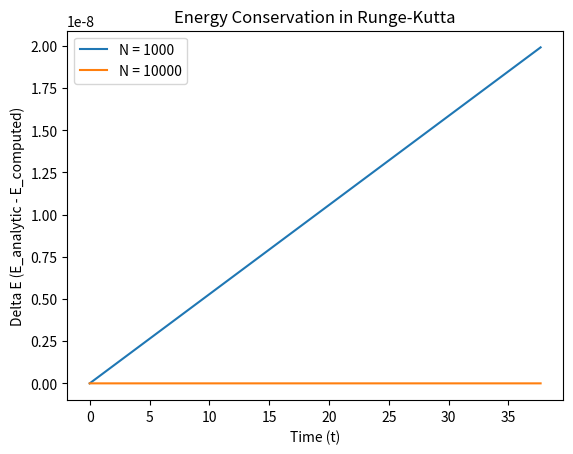

Reproduce this figure in Python.
import numpy as np
import matplotlib.pyplot as plt

# Define the parameters
k = 1
m = 1
ti = 0
tf = 12 * np.pi
x0 = 1
v0 = 0

# Define the differential equation of motion
def f(t, x, v):
    return -k * x / m

# Define the fourth-order Runge-Kutta method
def runge_kutta(f, ti, tf, x0, v0, N):
    dt = (tf - ti) / N
    t = np.linspace(ti, tf, N)
    x = np.zeros(N)
    v = np.zeros(N)
    x[0] = x0
    v[0] = v0
    for i in range(1, N):
        k1x = dt * v[i-1]
        k1v = dt * f(t[i-1], x[i-1], v[i-1])
        k2x = dt * (v[i-1] + 0.5 * k1v)
        k2v = dt * f(t[i-1] + 0.5 * dt, x[i-1] + 0.5 * k1x, v[i-1] + 0.5 * k1v)
        k3x = dt * (v[i-1] + 0.5 * k2v)
        k3v = dt * f(t[i-1] + 0.5 * dt, x[i-1] + 0.5 * k2x, v[i-1] + 0.5 * k2v)
        k4x = dt * (v[i-1] + k3v)
        k4v = dt * f(t[i-1] + dt, x[i-1] + k3x, v[i-1] + k3v)
        x[i] = x[i-1] + (1/6) * (k1x + 2 * k2x + 2 * k3x + k4x)
        v[i] = v[i-1] + (1/6) * (k1v + 2 * k2v + 2 * k3v + k4v)
    return t, x, v

# Define the analytical solution for initial energy
def E_analytical(t):
    return 0.5 * (x0**2 + v0**2 * np.cos(np.sqrt(k/m) * t)**2)

# Define a function to calculate the computed total energy
def E_computed(x, v):
    return 0.5 * (x**2 + v**2)

# Define the number of mesh points
N_values = [1000, 10000]

# Loop over different values of N
for N in N_values:
    t, x, v = runge_kutta(f, ti, tf, x0, v0, N)
    E_analytic = E_analytical(t)
    E_comp = E_computed(x, v)
    delta_E = E_analytic - E_comp
    plt.plot(t, delta_E, label=f"N = {N}")

# Plot the results
plt.xlabel('Time (t)')
plt.ylabel('Delta E (E_analytic - E_computed)')
plt.legend()
plt.title('Energy Conservation in Runge-Kutta')
plt.show()
